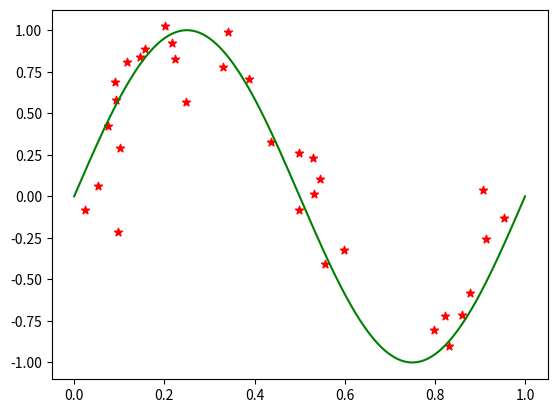

Source code (Python):
import numpy as np
import matplotlib.pyplot as plt


def generate_data_regression():
    x = np.random.uniform(0, 1, 33)
    noise = np.random.normal(0, 0.3, 33)
    real_x = np.linspace(0, 1, 1000)
    x.sort()
    y = np.sin(x*2*np.pi)
    y += noise
    real_y = np.sin(real_x*2*np.pi)
    plt.plot(real_x, real_y, 'g-')
    plt.scatter(x, y, color='r', marker='*')
    plt.show()
    return x, y


def generate_data_classification():
    b0 = 2*np.random.normal(0, 0.3, 100)
    b1 = 2*np.random.normal(0, 0.4, 100)
    plt.scatter(b0, b1, color='b', marker='o', alpha=0.4)
    r0 = np.random.normal(1, 0.3, 100)
    r1 = np.random.normal(1, 0.5, 50)
    r2 = np.random.normal(-1, 0.5, 50)
    plt.scatter(r0[:50], r1, color='red', marker='*', alpha=0.4)
    plt.scatter(r0[50:], r2, color='red', marker='*', alpha=0.4)
    # r0 = 2*np.random.normal()

    plt.show()


def kernel(x, y, sigma=1.0):
    d = (x - y)**2 / sigma
    return np.exp(-0.5 * d)


class Gaussian():
    def __init__(self, kn, beta=0.1):
        self.kn = kn
        self.beta = beta

    # compute the gram matrix
    def gram(self, x1, x2):
        N = x1.shape[0]
        M = x2.shape[0]
        k = np.zeros((N, M), dtype=np.float32)
        for i in xrange(N):
            for j in xrange(M):
                k[i, j] = self.kn(x1[i], x2[j])
        return k

    def regression(self, x, y):
        self._x = x
        k = self.gram(x, y)
        #plus the noise
        k = k + self.beta*np.identity(k.shape[0])



if __name__ == '__main__':
    x, y = generate_data_regression()
    # generate_data_classification()

